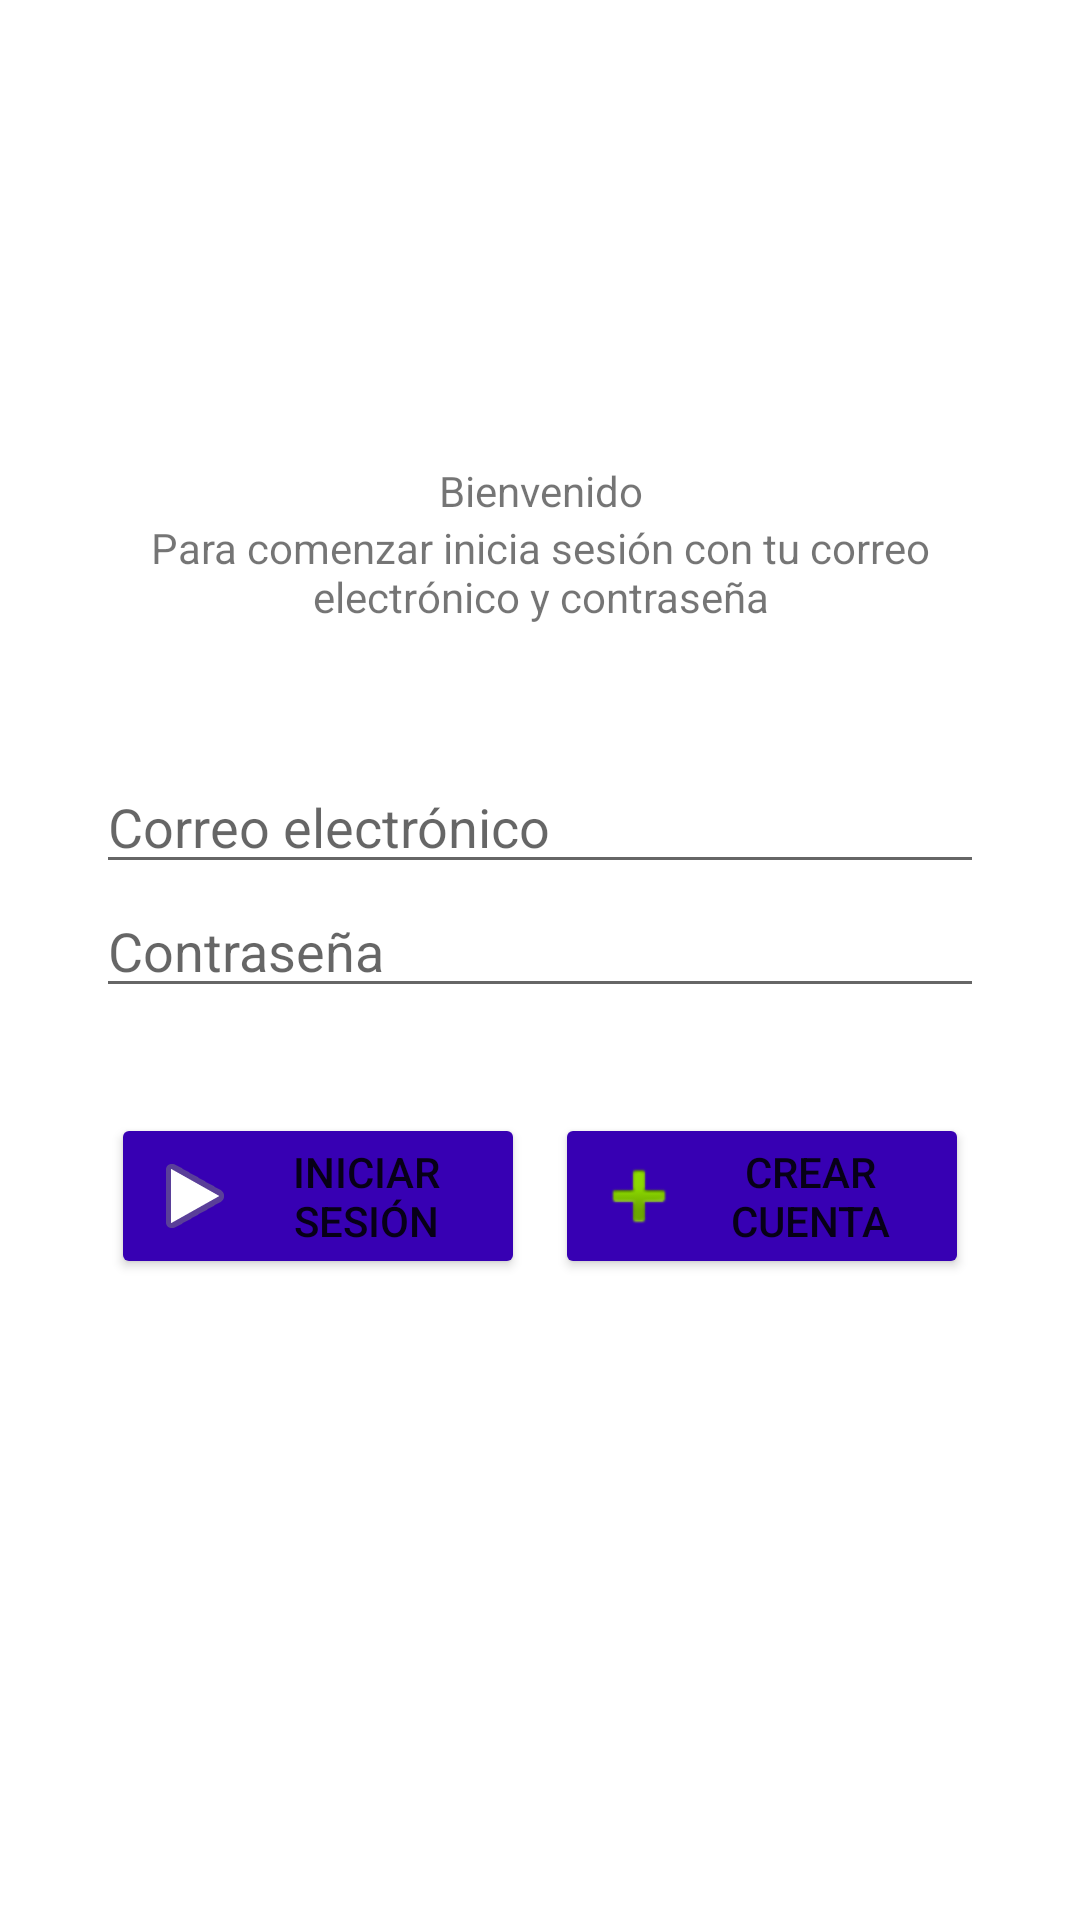

The Android layout XML behind this screen, and the referenced resources:
<!-- AndroidManifest.xml: application theme ActionBarPersonalizadoGeneral -->
<!-- res/layout/activity_login.xml -->
<?xml version="1.0" encoding="utf-8"?>
<androidx.constraintlayout.widget.ConstraintLayout xmlns:android="http://schemas.android.com/apk/res/android"
    xmlns:app="http://schemas.android.com/apk/res-auto"
    xmlns:tools="http://schemas.android.com/tools"
    android:layout_width="match_parent"
    android:layout_height="match_parent"
    android:background="@android:color/background_light"
    tools:context=".View.LoginActivity">

    <LinearLayout
        android:id="@+id/authLayout"
        android:layout_width="match_parent"
        android:layout_height="wrap_content"
        android:layout_marginStart="32dp"
        android:layout_marginTop="25dp"
        android:layout_marginEnd="32dp"
        android:layout_marginBottom="32dp"
        android:orientation="vertical"
        app:layout_constraintBottom_toBottomOf="parent"
        app:layout_constraintEnd_toEndOf="parent"
        app:layout_constraintStart_toStartOf="parent"
        app:layout_constraintTop_toTopOf="parent">

        <TextView
            android:id="@+id/bienvenidoTextView"
            android:layout_width="match_parent"
            android:layout_height="wrap_content"
            android:text="Bienvenido"
            android:textAlignment="center" />

        <TextView
            android:id="@+id/textView"
            android:layout_width="match_parent"
            android:layout_height="wrap_content"
            android:text="Para comenzar inicia sesión con tu correo electrónico y contraseña"
            android:textAlignment="center" />

        <Space
            android:layout_width="match_parent"
            android:layout_height="15dp" />

        <LinearLayout
            android:layout_width="match_parent"
            android:layout_height="match_parent"
            android:layout_marginTop="30dp"
            android:orientation="vertical">

            <EditText
                android:id="@+id/emailEditText"
                android:layout_width="match_parent"
                android:layout_height="wrap_content"
                android:ems="10"
                android:hint="Correo electrónico"
                android:inputType="textEmailAddress" />

            <EditText
                android:id="@+id/passwordEditText"
                android:layout_width="match_parent"
                android:layout_height="wrap_content"
                android:ems="10"
                android:hint="Contraseña"
                android:inputType="textPassword" />
        </LinearLayout>

        <LinearLayout
            android:layout_width="match_parent"
            android:layout_height="wrap_content"
            android:layout_marginTop="30dp"
            android:orientation="horizontal">

            <LinearLayout
                android:layout_width="match_parent"
                android:layout_height="match_parent"
                android:layout_margin="5dp"
                android:layout_marginStart="5dp"
                android:layout_marginLeft="5dp"
                android:layout_marginTop="5dp"
                android:layout_marginEnd="5dp"
                android:layout_marginRight="5dp"
                android:layout_marginBottom="5dp"
                android:layout_weight="1"
                android:orientation="horizontal">

                <Button
                    android:id="@+id/loginButton"
                    android:layout_width="wrap_content"
                    android:layout_height="wrap_content"
                    android:layout_weight="1"
                    android:backgroundTint="@color/design_default_color_primary_variant"
                    android:drawableLeft="@android:drawable/ic_media_play"
                    android:text="iniciar sesión" />
            </LinearLayout>

            <LinearLayout
                android:layout_width="match_parent"
                android:layout_height="match_parent"
                android:layout_margin="5dp"
                android:layout_marginStart="5dp"
                android:layout_marginLeft="5dp"
                android:layout_marginTop="5dp"
                android:layout_marginEnd="5dp"
                android:layout_marginRight="5dp"
                android:layout_marginBottom="5dp"
                android:layout_weight="1"
                android:orientation="horizontal">

                <Button
                    android:id="@+id/signUpButton"
                    android:layout_width="wrap_content"
                    android:layout_height="wrap_content"
                    android:layout_weight="1"
                    android:backgroundTint="@color/design_default_color_primary_variant"
                    android:drawableLeft="@android:drawable/ic_input_add"
                    android:text="crear cuenta" />
            </LinearLayout>

        </LinearLayout>

        <LinearLayout
            android:layout_width="match_parent"
            android:layout_height="wrap_content"
            android:orientation="horizontal">

            <Button
                android:id="@+id/googleButton"
                android:layout_width="match_parent"
                android:layout_height="wrap_content"
                android:backgroundTint="@color/design_default_color_primary_variant"
                android:drawableLeft="@drawable/googleg_standard_color_18"
                android:text="iniciar sesión desde google"
                android:textAlignment="textStart"
                android:visibility="invisible" />
        </LinearLayout>

    </LinearLayout>

</androidx.constraintlayout.widget.ConstraintLayout>
<!-- resources referenced by this layout -->
<resources>
  <style name="ActionBarPersonalizadoGeneral" parent="Theme.MaterialComponents.DayNight.DarkActionBar">
          
          <item name="colorPrimary">?attr/colorPrimaryVariant</item>
          <item name="colorPrimaryVariant">@color/purple_700</item>
          <item name="colorOnPrimary">@color/white</item>
          
          <item name="colorSecondary">@color/teal_200</item>
          <item name="colorSecondaryVariant">@color/teal_700</item>
          <item name="colorOnSecondary">@color/black</item>
          
          <item name="android:statusBarColor">?attr/colorPrimaryVariant</item>
          
      </style>
  <!-- not gathered from this repository: default colours our renderer supplied (Android Studio template values) -->
  <color name="purple_700">#FF3700B3</color>
  <color name="teal_200">#FF03DAC5</color>
  <color name="teal_700">#FF018786</color>
  <color name="black">#FF000000</color>
  <color name="white">#FFFFFFFF</color>
</resources>
